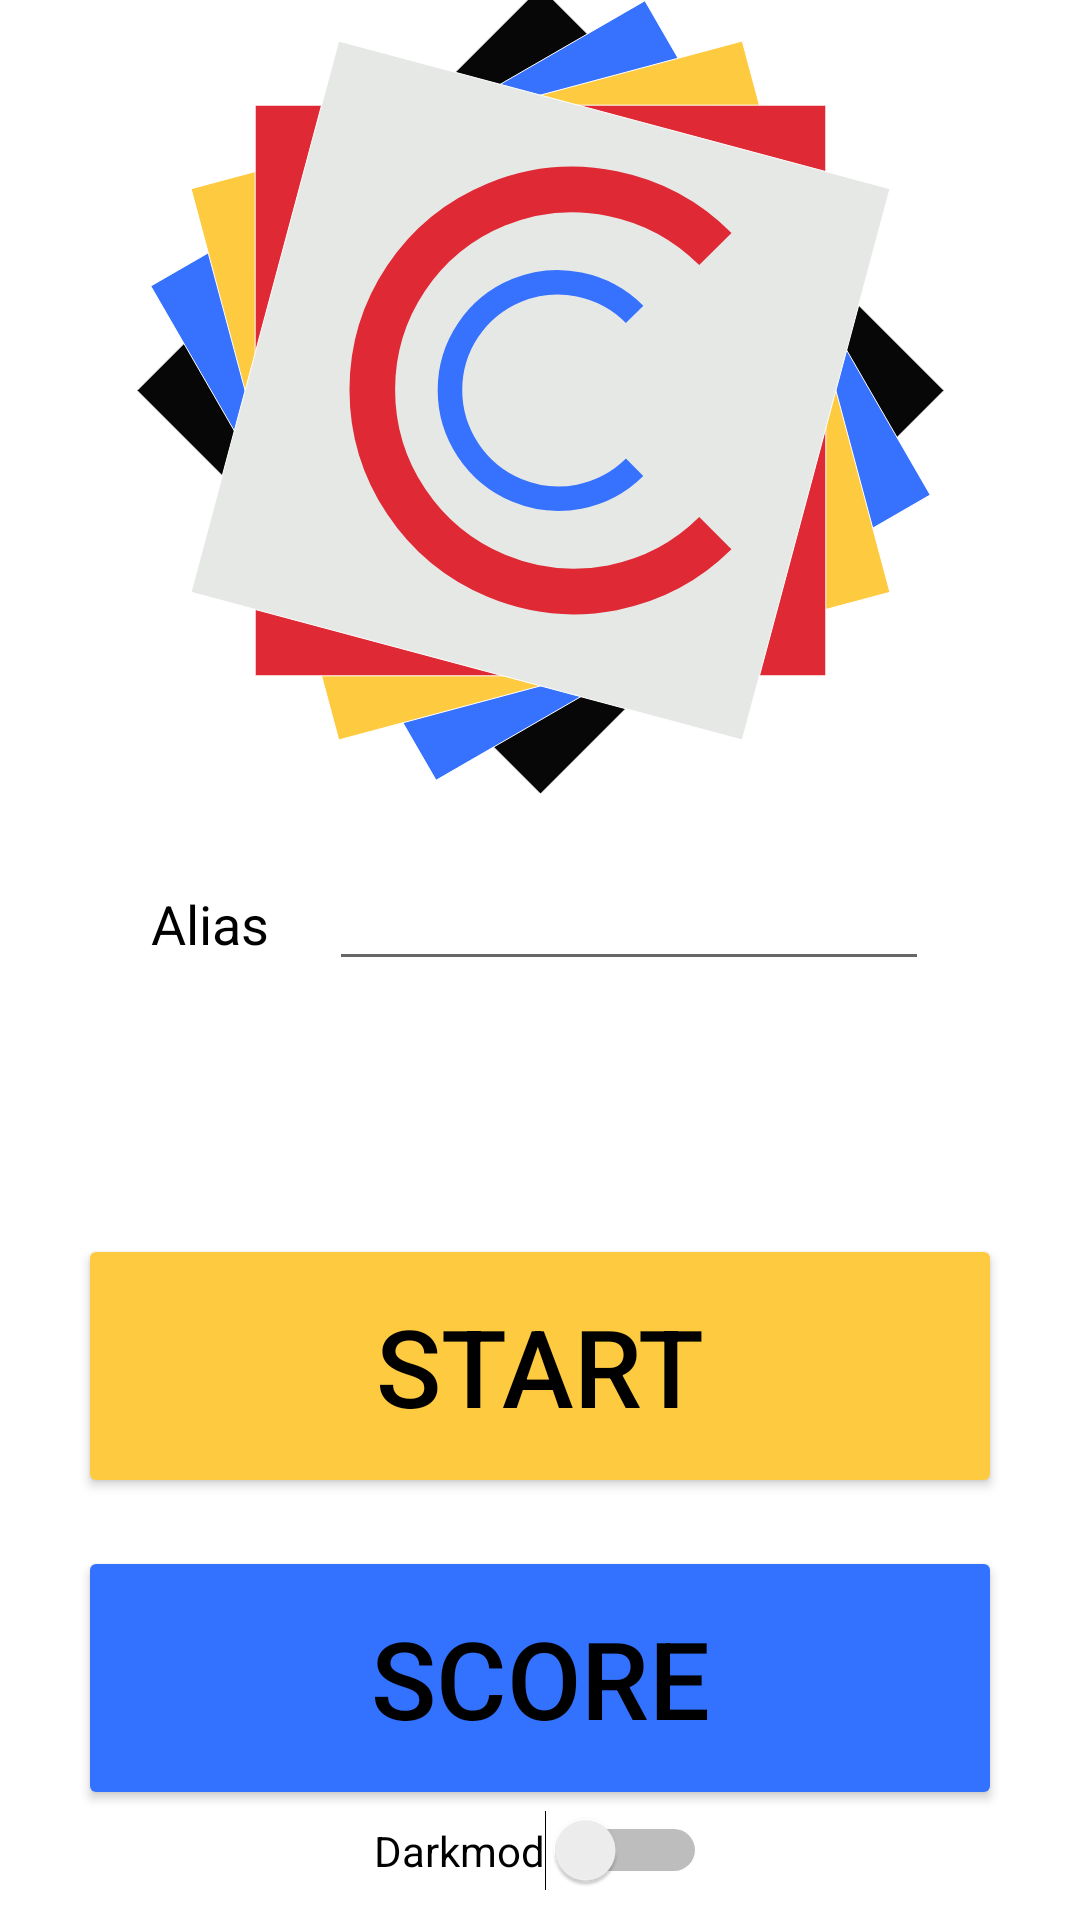

This screen was rendered from an Android layout file. Write that file and the resources it references.
<!-- AndroidManifest.xml: application theme AppTheme -->
<!-- res/layout/activity_main.xml -->
<?xml version="1.0" encoding="utf-8"?>
<androidx.constraintlayout.widget.ConstraintLayout xmlns:android="http://schemas.android.com/apk/res/android"
    xmlns:app="http://schemas.android.com/apk/res-auto"
    xmlns:tools="http://schemas.android.com/tools"
    android:layout_width="match_parent"
    android:layout_height="match_parent"
    tools:context=".MainActivity">

    <ImageView
        android:id="@+id/logo"
        android:layout_width="269dp"
        android:layout_height="276dp"
        android:layout_marginStart="8dp"
        android:layout_marginTop="8dp"
        android:layout_marginEnd="8dp"
        android:layout_marginBottom="8dp"
        android:contentDescription="@string/content_description_logo"
        app:layout_constraintBottom_toTopOf="@+id/linearLayoutV"
        app:layout_constraintEnd_toEndOf="parent"
        app:layout_constraintStart_toStartOf="parent"
        app:layout_constraintTop_toTopOf="parent"
        app:srcCompat="@drawable/ic_dessin_v2" />

    <LinearLayout
        android:id="@+id/linearLayoutV"
        android:layout_width="0dp"
        android:layout_height="wrap_content"
        android:layout_marginStart="16dp"
        android:layout_marginEnd="16dp"
        android:layout_marginBottom="16dp"
        android:orientation="vertical"
        app:layout_constraintBottom_toBottomOf="parent"
        app:layout_constraintEnd_toEndOf="parent"
        app:layout_constraintStart_toStartOf="parent"
        app:layout_constraintTop_toBottomOf="@+id/logo">

        <androidx.constraintlayout.widget.ConstraintLayout
            android:layout_width="match_parent"
            android:layout_height="match_parent">

            <LinearLayout
                android:id="@+id/linearLayoutHPseudo"
                android:layout_width="wrap_content"
                android:layout_height="wrap_content"
                android:orientation="horizontal"
                android:padding="10dp"
                app:layout_constraintBottom_toBottomOf="parent"
                app:layout_constraintEnd_toEndOf="parent"
                app:layout_constraintLeft_toLeftOf="@+id/linearLayoutV"
                app:layout_constraintRight_toRightOf="@+id/linearLayoutV"
                app:layout_constraintStart_toStartOf="parent">

                <TextView
                    android:id="@+id/textView2"
                    android:layout_width="wrap_content"
                    android:layout_height="wrap_content"
                    android:paddingRight="20dp"
                    android:text="@string/alias"
                    android:textSize="18sp" />

                <EditText
                    android:id="@+id/editTextPseudo"
                    android:layout_width="wrap_content"
                    android:layout_height="wrap_content"
                    android:minWidth="200dp" />

            </LinearLayout>
        </androidx.constraintlayout.widget.ConstraintLayout>

        <LinearLayout
            android:id="@+id/linearLayoutHMonPseudo"
            android:layout_width="match_parent"
            android:layout_height="match_parent"
            android:orientation="horizontal">

            <TextView
                android:id="@+id/textViewPseudo"
                android:layout_width="match_parent"
                android:layout_height="match_parent"
                android:padding="20dp"
                android:textAlignment="center"
                android:textSize="18sp" />

        </LinearLayout>

        <LinearLayout
            android:layout_width="match_parent"
            android:layout_height="match_parent"
            android:orientation="vertical"
            android:padding="10dp">

            <androidx.constraintlayout.widget.ConstraintLayout
                android:layout_width="match_parent"
                android:layout_height="match_parent">

                <Button
                    android:id="@+id/buttonStart"
                    android:layout_width="match_parent"
                    android:layout_height="wrap_content"
                    android:backgroundTint="#FDCA40"
                    android:minHeight="88dp"
                    android:padding="10dp"
                    android:text="@string/play"
                    android:textSize="36sp"
                    tools:layout_editor_absoluteY="10dp" />
            </androidx.constraintlayout.widget.ConstraintLayout>

            <androidx.constraintlayout.widget.ConstraintLayout
                android:layout_width="match_parent"
                android:layout_height="match_parent">

                <Button
                    android:id="@+id/buttonScore"
                    android:layout_width="match_parent"
                    android:layout_height="0dp"
                    android:layout_marginTop="16dp"
                    android:backgroundTint="#3272ff"
                    android:minHeight="88dp"
                    android:padding="10dp"
                    android:text="@string/score"
                    android:textSize="36sp"
                    app:layout_constraintTop_toTopOf="parent" />
            </androidx.constraintlayout.widget.ConstraintLayout>

            <androidx.constraintlayout.widget.ConstraintLayout
                android:layout_width="match_parent"
                android:layout_height="match_parent">

                <Switch
                    android:id="@+id/switch1"
                    android:layout_width="wrap_content"
                    android:layout_height="wrap_content"
                    android:text="@string/darkmod"
                    app:layout_constraintEnd_toEndOf="parent"
                    app:layout_constraintStart_toStartOf="parent" />
            </androidx.constraintlayout.widget.ConstraintLayout>

        </LinearLayout>

    </LinearLayout>
</androidx.constraintlayout.widget.ConstraintLayout>
<!-- resources referenced by this layout -->
<resources>
  <!-- drawable ic_dessin_v2: vector/xml drawable (drawable, 2940 chars, omitted) -->
  <string name="alias">Alias</string>
  <string name="content_description_logo">Icon of application</string>
  <string name="darkmod">Darkmod</string>
  <string name="play">Start</string>
  <string name="score">Score</string>
  <style name="AppTheme" parent="Theme.AppCompat.Light.DarkActionBar">
          
          <item name="colorPrimary">@color/colorPrimary</item>
          <item name="colorPrimaryDark">@color/colorPrimaryDark</item>
          <item name="colorAccent">@color/colorAccent</item>
          <item name="android:windowBackground">@color/white</item>
          <item name="android:textColor">@color/colorPrimaryDark</item>
      </style>
  <color name="colorPrimary">#DF2935</color>
  <color name="colorPrimaryDark">#000000</color>
  <color name="colorAccent">#FDCA40</color>
  <color name="white">#FFFFFF</color>
</resources>
